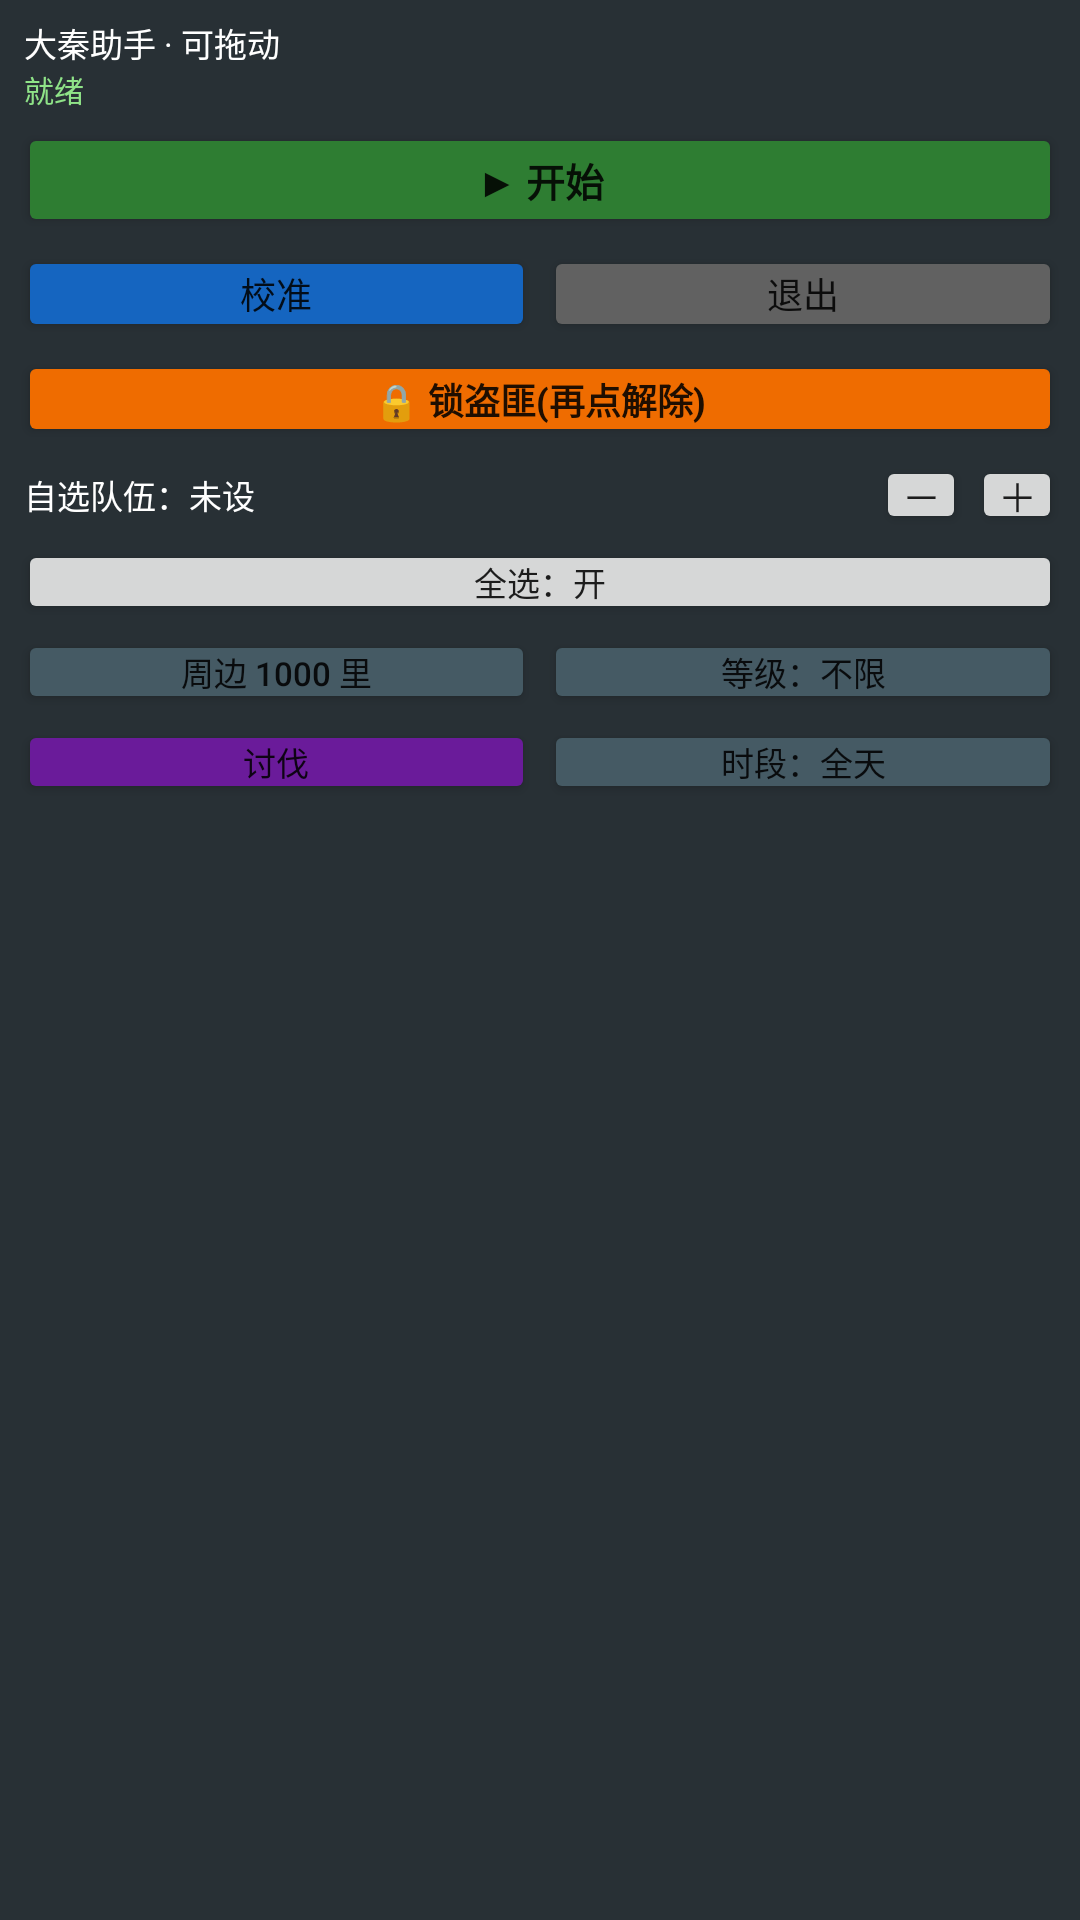

Reconstruct the res/layout file that produces this screen, plus the resources it refers to.
<!-- AndroidManifest.xml: application theme Theme.DaQinHelper -->
<!-- res/layout/overlay_window.xml -->
<?xml version="1.0" encoding="utf-8"?>
<LinearLayout xmlns:android="http://schemas.android.com/apk/res/android"
    android:id="@+id/overlay_root"
    android:layout_width="wrap_content"
    android:layout_height="wrap_content"
    android:orientation="vertical"
    android:background="#E6111A20"
    android:padding="6dp"
    android:minWidth="132dp">

    <TextView
        android:id="@+id/tv_title"
        android:layout_width="wrap_content"
        android:layout_height="wrap_content"
        android:text="大秦助手 · 可拖动"
        android:textColor="#FFFFFF"
        android:textSize="11sp"
        android:paddingStart="2dp"
        android:paddingEnd="2dp" />

    <TextView
        android:id="@+id/tv_status"
        android:layout_width="wrap_content"
        android:layout_height="wrap_content"
        android:text="就绪"
        android:textColor="#8FE388"
        android:textSize="10sp"
        android:maxWidth="150dp"
        android:paddingStart="2dp"
        android:paddingEnd="2dp" />

    <Button
        android:id="@+id/btn_toggle"
        android:layout_width="match_parent"
        android:layout_height="38dp"
        android:layout_marginTop="4dp"
        android:text="▶ 开始"
        android:textSize="13sp"
        android:textStyle="bold"
        android:padding="0dp"
        android:minWidth="0dp"
        android:minHeight="0dp"
        android:backgroundTint="#2E7D32" />

    <LinearLayout
        android:layout_width="match_parent"
        android:layout_height="wrap_content"
        android:orientation="horizontal"
        android:layout_marginTop="3dp">

        <Button
            android:id="@+id/btn_calib"
            android:layout_width="0dp"
            android:layout_weight="1"
            android:layout_height="32dp"
            android:text="校准"
            android:textSize="12sp"
            android:padding="0dp"
            android:minWidth="0dp"
            android:minHeight="0dp"
            android:backgroundTint="#1565C0" />

        <Button
            android:id="@+id/btn_exit"
            android:layout_width="0dp"
            android:layout_weight="1"
            android:layout_height="32dp"
            android:layout_marginStart="3dp"
            android:text="退出"
            android:textSize="12sp"
            android:padding="0dp"
            android:minWidth="0dp"
            android:minHeight="0dp"
            android:backgroundTint="#616161" />
    </LinearLayout>

    <Button
        android:id="@+id/btn_lock"
        android:layout_width="match_parent"
        android:layout_height="32dp"
        android:layout_marginTop="3dp"
        android:text="🔒 锁盗匪(再点解除)"
        android:textSize="12sp"
        android:textStyle="bold"
        android:padding="0dp"
        android:minWidth="0dp"
        android:minHeight="0dp"
        android:backgroundTint="#EF6C00" />

    <LinearLayout
        android:layout_width="match_parent"
        android:layout_height="wrap_content"
        android:orientation="horizontal"
        android:gravity="center_vertical"
        android:layout_marginTop="3dp">

        <TextView
            android:id="@+id/tv_troop"
            android:layout_width="0dp"
            android:layout_weight="1"
            android:layout_height="wrap_content"
            android:text="自选队伍：未设"
            android:textColor="#FFFFFF"
            android:textSize="11sp"
            android:paddingStart="2dp" />

        <Button
            android:id="@+id/btn_minus"
            android:layout_width="30dp"
            android:layout_height="26dp"
            android:text="－"
            android:textSize="13sp"
            android:padding="0dp"
            android:minWidth="0dp"
            android:minHeight="0dp" />

        <Button
            android:id="@+id/btn_plus"
            android:layout_width="30dp"
            android:layout_height="26dp"
            android:text="＋"
            android:textSize="13sp"
            android:padding="0dp"
            android:minWidth="0dp"
            android:minHeight="0dp"
            android:layout_marginStart="2dp" />
    </LinearLayout>

    <Button
        android:id="@+id/btn_troop_toggle"
        android:layout_width="match_parent"
        android:layout_height="28dp"
        android:layout_marginTop="2dp"
        android:text="全选：开"
        android:textSize="11sp"
        android:padding="0dp"
        android:minWidth="0dp"
        android:minHeight="0dp" />

    <LinearLayout
        android:layout_width="match_parent"
        android:layout_height="wrap_content"
        android:orientation="horizontal"
        android:layout_marginTop="2dp">

        <Button
            android:id="@+id/btn_search"
            android:layout_width="0dp"
            android:layout_weight="1"
            android:layout_height="28dp"
            android:text="周边 1000 里"
            android:textSize="11sp"
            android:padding="0dp"
            android:minWidth="0dp"
            android:minHeight="0dp"
            android:backgroundTint="#455A64" />

        <Button
            android:id="@+id/btn_level"
            android:layout_width="0dp"
            android:layout_weight="1"
            android:layout_height="28dp"
            android:layout_marginStart="3dp"
            android:text="等级：不限"
            android:textSize="11sp"
            android:padding="0dp"
            android:minWidth="0dp"
            android:minHeight="0dp"
            android:backgroundTint="#455A64" />
    </LinearLayout>

    <LinearLayout
        android:layout_width="match_parent"
        android:layout_height="wrap_content"
        android:orientation="horizontal"
        android:layout_marginTop="2dp">

        <Button
            android:id="@+id/btn_mode"
            android:layout_width="0dp"
            android:layout_weight="1"
            android:layout_height="28dp"
            android:text="讨伐"
            android:textSize="11sp"
            android:padding="0dp"
            android:minWidth="0dp"
            android:minHeight="0dp"
            android:backgroundTint="#6A1B9A" />

        <Button
            android:id="@+id/btn_act"
            android:layout_width="0dp"
            android:layout_weight="1"
            android:layout_height="28dp"
            android:layout_marginStart="3dp"
            android:text="时段：全天"
            android:textSize="11sp"
            android:padding="0dp"
            android:minWidth="0dp"
            android:minHeight="0dp"
            android:backgroundTint="#455A64" />
    </LinearLayout>
</LinearLayout>
<!-- resources referenced by this layout -->
<resources>
  <style name="Theme.DaQinHelper" parent="Theme.MaterialComponents.DayNight.NoActionBar">
          <item name="colorPrimary">@color/primary</item>
          <item name="colorPrimaryDark">@color/primary_dark</item>
          <item name="android:statusBarColor">@color/primary_dark</item>
      </style>
  <color name="primary">#2E7D32</color>
  <color name="primary_dark">#1B5E20</color>
</resources>
